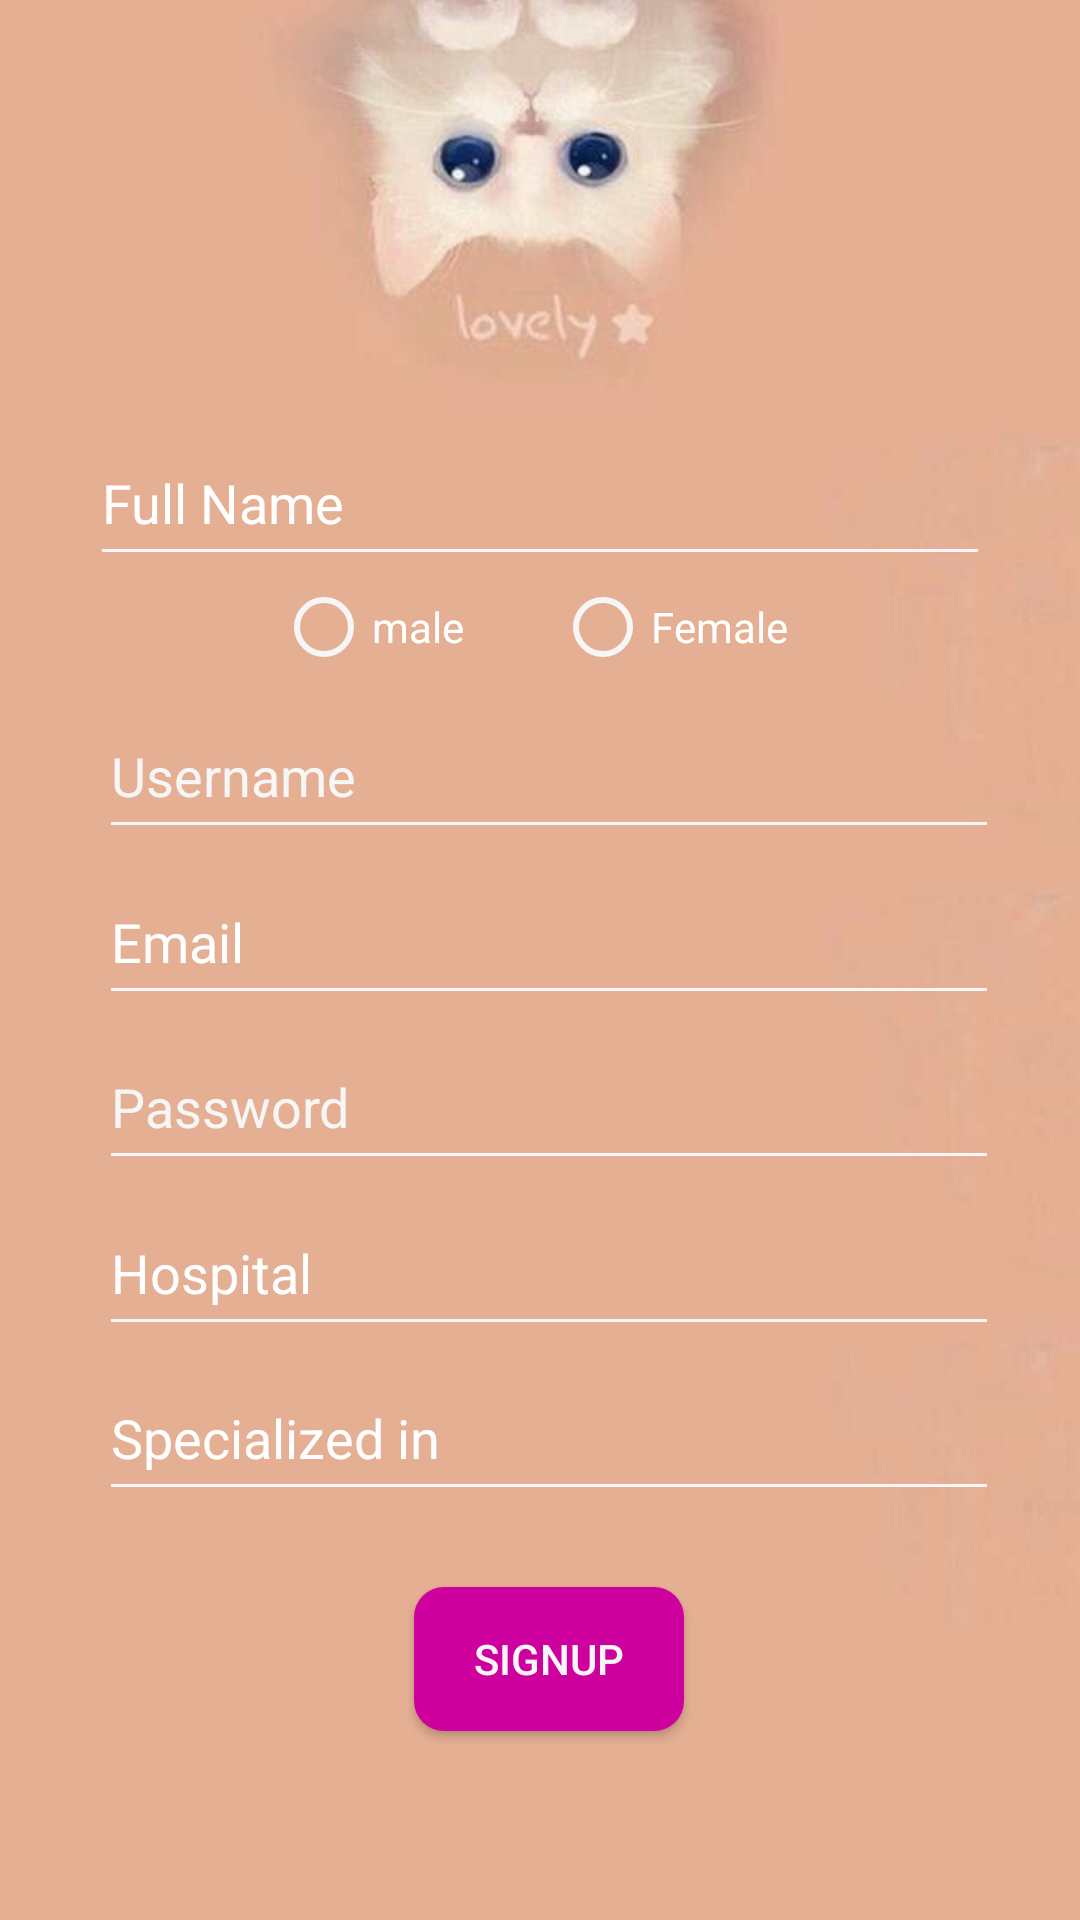

This screen was rendered from an Android layout file. Write that file and the resources it references.
<!-- AndroidManifest.xml: application theme AppTheme -->
<!-- res/layout/activity_doctorsignup.xml -->
<?xml version="1.0" encoding="utf-8"?>
<android.support.constraint.ConstraintLayout xmlns:android="http://schemas.android.com/apk/res/android"
    xmlns:app="http://schemas.android.com/apk/res-auto"
    xmlns:tools="http://schemas.android.com/tools"
    android:layout_width="match_parent"
    android:layout_height="match_parent"
    android:background="@drawable/j"
    tools:context=".doctorsignup">

    <EditText
        android:id="@+id/editText2"
        android:layout_width="300dp"
        android:layout_height="52dp"
        android:layout_marginEnd="39dp"
        android:layout_marginLeft="45dp"
        android:layout_marginRight="39dp"
        android:layout_marginStart="45dp"

        android:layout_marginTop="2dp"
        android:backgroundTint="#F6F6F6"
        android:ems="10"
        android:hint="Username"
        android:inputType="textPersonName"
        android:textColorHint="#F6F6F6"
        app:layout_constraintBottom_toTopOf="@+id/editText11"
        app:layout_constraintEnd_toEndOf="parent"
        app:layout_constraintStart_toStartOf="parent"
        app:layout_constraintTop_toBottomOf="@+id/radioGroup" />

    <EditText
        android:id="@+id/editText4"
        android:layout_width="300dp"
        android:layout_height="52dp"
        android:layout_marginEnd="39dp"
        android:layout_marginLeft="45dp"
        android:layout_marginRight="39dp"
        android:layout_marginStart="45dp"
        android:backgroundTint="#F6F6F6"
        android:ems="10"
        android:hint="Password"
        android:inputType="textPassword"
        android:textColorHint="#F6F6F6"
        app:layout_constraintBottom_toTopOf="@+id/editText12"
        app:layout_constraintEnd_toEndOf="parent"
        app:layout_constraintStart_toStartOf="parent"
        app:layout_constraintTop_toBottomOf="@+id/editText11" />

    <Button
        android:id="@+id/button4"
        android:layout_width="wrap_content"
        android:layout_height="wrap_content"
        android:layout_marginBottom="60dp"
        android:layout_marginEnd="144dp"
        android:layout_marginLeft="150dp"
        android:layout_marginRight="144dp"
        android:layout_marginStart="150dp"
        android:layout_marginTop="8dp"
        android:background="@drawable/button1"
        android:onClick="signup"
        android:text="signup"
        android:textColor="#F6F6F6"
        app:layout_constraintBottom_toBottomOf="parent"
        app:layout_constraintEnd_toEndOf="parent"
        app:layout_constraintStart_toStartOf="parent"
        app:layout_constraintTop_toBottomOf="@+id/editText13" />

    <EditText
        android:id="@+id/editText11"
        android:layout_width="300dp"
        android:layout_height="52dp"
        android:layout_marginEnd="39dp"
        android:layout_marginLeft="45dp"
        android:layout_marginRight="39dp"
        android:layout_marginStart="45dp"
        android:backgroundTint="#F6F6F6"
        android:ems="10"
        android:hint="Email"
        android:inputType="textPersonName"
        android:textColorHint="@android:color/background_light"
        app:layout_constraintBottom_toTopOf="@+id/editText4"
        app:layout_constraintEnd_toEndOf="parent"
        app:layout_constraintStart_toStartOf="parent"
        app:layout_constraintTop_toBottomOf="@+id/editText2" />

    <EditText
        android:id="@+id/editText12"
        android:layout_width="300dp"
        android:layout_height="52dp"
        android:layout_marginEnd="39dp"
        android:layout_marginLeft="45dp"
        android:layout_marginRight="39dp"
        android:layout_marginStart="45dp"
        android:backgroundTint="#F6F6F6"

        android:ems="10"
        android:hint="Hospital"
        android:inputType="textPersonName"
        android:textColorHint="@android:color/background_light"
        app:layout_constraintBottom_toTopOf="@+id/editText13"
        app:layout_constraintEnd_toEndOf="parent"
        app:layout_constraintStart_toStartOf="parent"
        app:layout_constraintTop_toBottomOf="@+id/editText4" />

    <EditText
        android:id="@+id/editText13"
        android:layout_width="300dp"
        android:layout_height="52dp"
        android:layout_marginBottom="14dp"
        android:layout_marginEnd="39dp"
        android:layout_marginLeft="45dp"
        android:layout_marginRight="39dp"
        android:layout_marginStart="45dp"
        android:backgroundTint="#F6F6F6"
        android:ems="10"
        android:hint="Specialized in"
        android:inputType="textPersonName"
        android:textColorHint="@android:color/background_light"
        app:layout_constraintBottom_toTopOf="@+id/button4"
        app:layout_constraintEnd_toEndOf="parent"
        app:layout_constraintStart_toStartOf="parent"
        app:layout_constraintTop_toBottomOf="@+id/editText12" />

    <EditText
        android:id="@+id/editText15"
        android:layout_width="300dp"
        android:layout_height="52dp"
        android:layout_marginBottom="1dp"
        android:layout_marginEnd="39dp"
        android:layout_marginLeft="45dp"
        android:layout_marginRight="39dp"
        android:layout_marginStart="45dp"
        android:layout_marginTop="140dp"
        android:backgroundTint="#F6F6F6"
        android:ems="10"
        android:hint="Full Name"
        android:inputType="textPersonName"
        android:textColorHint="@android:color/background_light"
        app:layout_constraintBottom_toTopOf="@+id/radioGroup"
        app:layout_constraintEnd_toEndOf="parent"
        app:layout_constraintHorizontal_bias="0.625"
        app:layout_constraintStart_toStartOf="parent"
        app:layout_constraintTop_toTopOf="parent" />

    <RadioGroup
        android:id="@+id/radioGroup"
        android:layout_width="201dp"
        android:layout_height="33dp"
        android:layout_marginLeft="92dp"
        android:layout_marginStart="92dp"
        android:layout_marginTop="1dp"
        android:orientation="horizontal"
        app:layout_constraintStart_toStartOf="parent"
        app:layout_constraintTop_toBottomOf="@+id/editText15">

        <RadioButton
            android:id="@+id/radioButton3"
            android:layout_width="wrap_content"
            android:layout_height="wrap_content"
            android:backgroundTint="#F6F6F6"
            android:buttonTint="#F6F6F6"
            android:layout_weight="1"
            android:text="male"
            android:textColor="@android:color/background_light"
            android:textColorHint="@android:color/background_light" />

        <RadioButton
            android:id="@+id/radioButton4"
            android:layout_width="wrap_content"
            android:layout_height="wrap_content"
            android:buttonTint="#F6F6F6"
            android:layout_weight="1"
            android:text="Female"
            android:textColor="@android:color/background_light"
            android:textColorHint="@android:color/background_light" />
    </RadioGroup>


</android.support.constraint.ConstraintLayout>
<!-- resources referenced by this layout -->
<resources>
  <!-- drawable button1 (drawable) -->
  <?xml version="1.0" encoding="utf-8"?>
  <selector xmlns:android="http://schemas.android.com/apk/res/android">
  
      <item android:state_pressed="false">
          <shape android:shape="rectangle">
              <stroke android:width="0dp"  />
  
              <solid android:color="#ce009e" />
  
              <corners android:radius="10dp" />
  
              <padding android:bottom="10dp" android:left="20dp" android:right="20dp" android:top="10dp" />
  
          </shape>
  
      </item>
  
      <item android:state_pressed="true">
          <shape android:shape="rectangle">
              <stroke android:width="0dp"  />
  
              <solid android:color="#ea09b5" />
  
              <corners android:radius="10dp" />
  
              <padding android:bottom="10dp" android:left="20dp" android:right="20dp" android:top="10dp" />
  
          </shape>
  
      </item>
  
  
  </selector>
  <!-- drawable j: jpg bitmap (drawable, 20542 bytes) -->
  <style name="AppTheme" parent="Theme.AppCompat.Light.NoActionBar">
          
          <item name="colorPrimary">@color/colorPrimary</item>
          <item name="colorPrimaryDark">@color/colorPrimaryDark</item>
          <item name="colorAccent">@color/colorAccent</item>
          <item name="android:windowTranslucentStatus">true</item>
          <item name="android:windowTranslucentNavigation">true</item>
          <item name="android:windowActionBarOverlay">true</item>
      </style>
  <color name="colorPrimary">#2b60c1</color>
  <color name="colorPrimaryDark">#303F9F</color>
  <color name="colorAccent">#fd5e93</color>
</resources>
